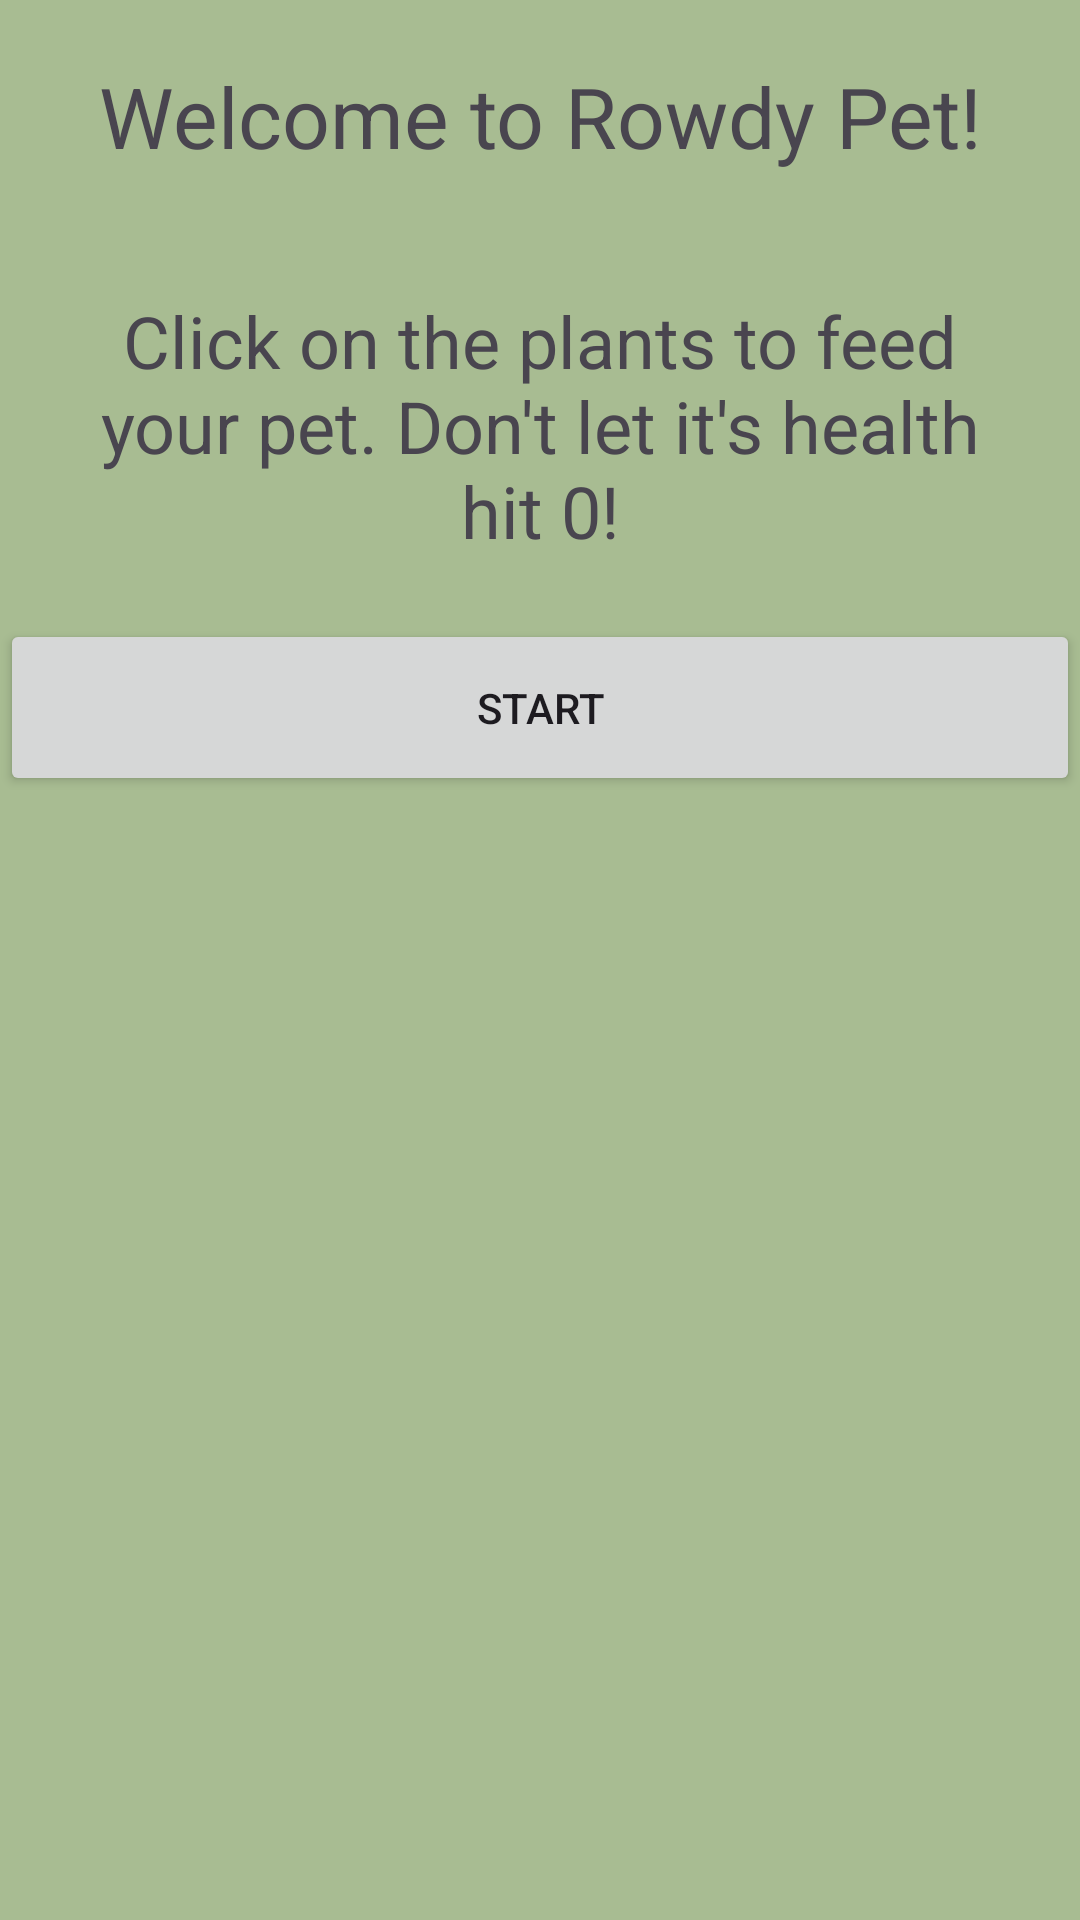

Write the Android layout XML for this screen, with the resource values it uses.
<!-- AndroidManifest.xml: application theme Theme.RH24 -->
<!-- res/layout/activity_main.xml -->
<?xml version="1.0" encoding="utf-8"?>
<androidx.constraintlayout.widget.ConstraintLayout xmlns:android="http://schemas.android.com/apk/res/android"
    xmlns:app="http://schemas.android.com/apk/res-auto"
    xmlns:tools="http://schemas.android.com/tools"
    android:layout_width="match_parent"
    android:layout_height="match_parent"
    tools:context=".View.MainActivity">

    <LinearLayout
        android:layout_width="match_parent"
        android:layout_height="match_parent"
        android:background="#A8BC92"
        android:orientation="vertical">

        <TextView
            android:layout_width="match_parent"
            android:layout_height="wrap_content"
            android:padding="20sp"
            android:text="Welcome to Rowdy Pet!"
            android:textAlignment="center"
            android:textSize="28sp" />

        <TextView
            android:id="@+id/textView4"
            android:layout_width="match_parent"
            android:layout_height="wrap_content"
            android:gravity="center"
            android:padding="20sp"
            android:text="Click on the plants to feed your pet. Don't let it's health hit 0!"
            android:textSize="24sp" />

        <Button
            android:id="@+id/pet"
            android:layout_width="match_parent"
            android:layout_height="wrap_content"
            android:gravity="center"
            android:padding="20sp"
            android:text="Start" />
    </LinearLayout>

</androidx.constraintlayout.widget.ConstraintLayout>
<!-- resources referenced by this layout -->
<resources>
  <style name="Theme.RH24" parent="Base.Theme.RH24" />
  <style name="Base.Theme.RH24" parent="Theme.Material3.DayNight.NoActionBar">
          
          
      </style>
</resources>
